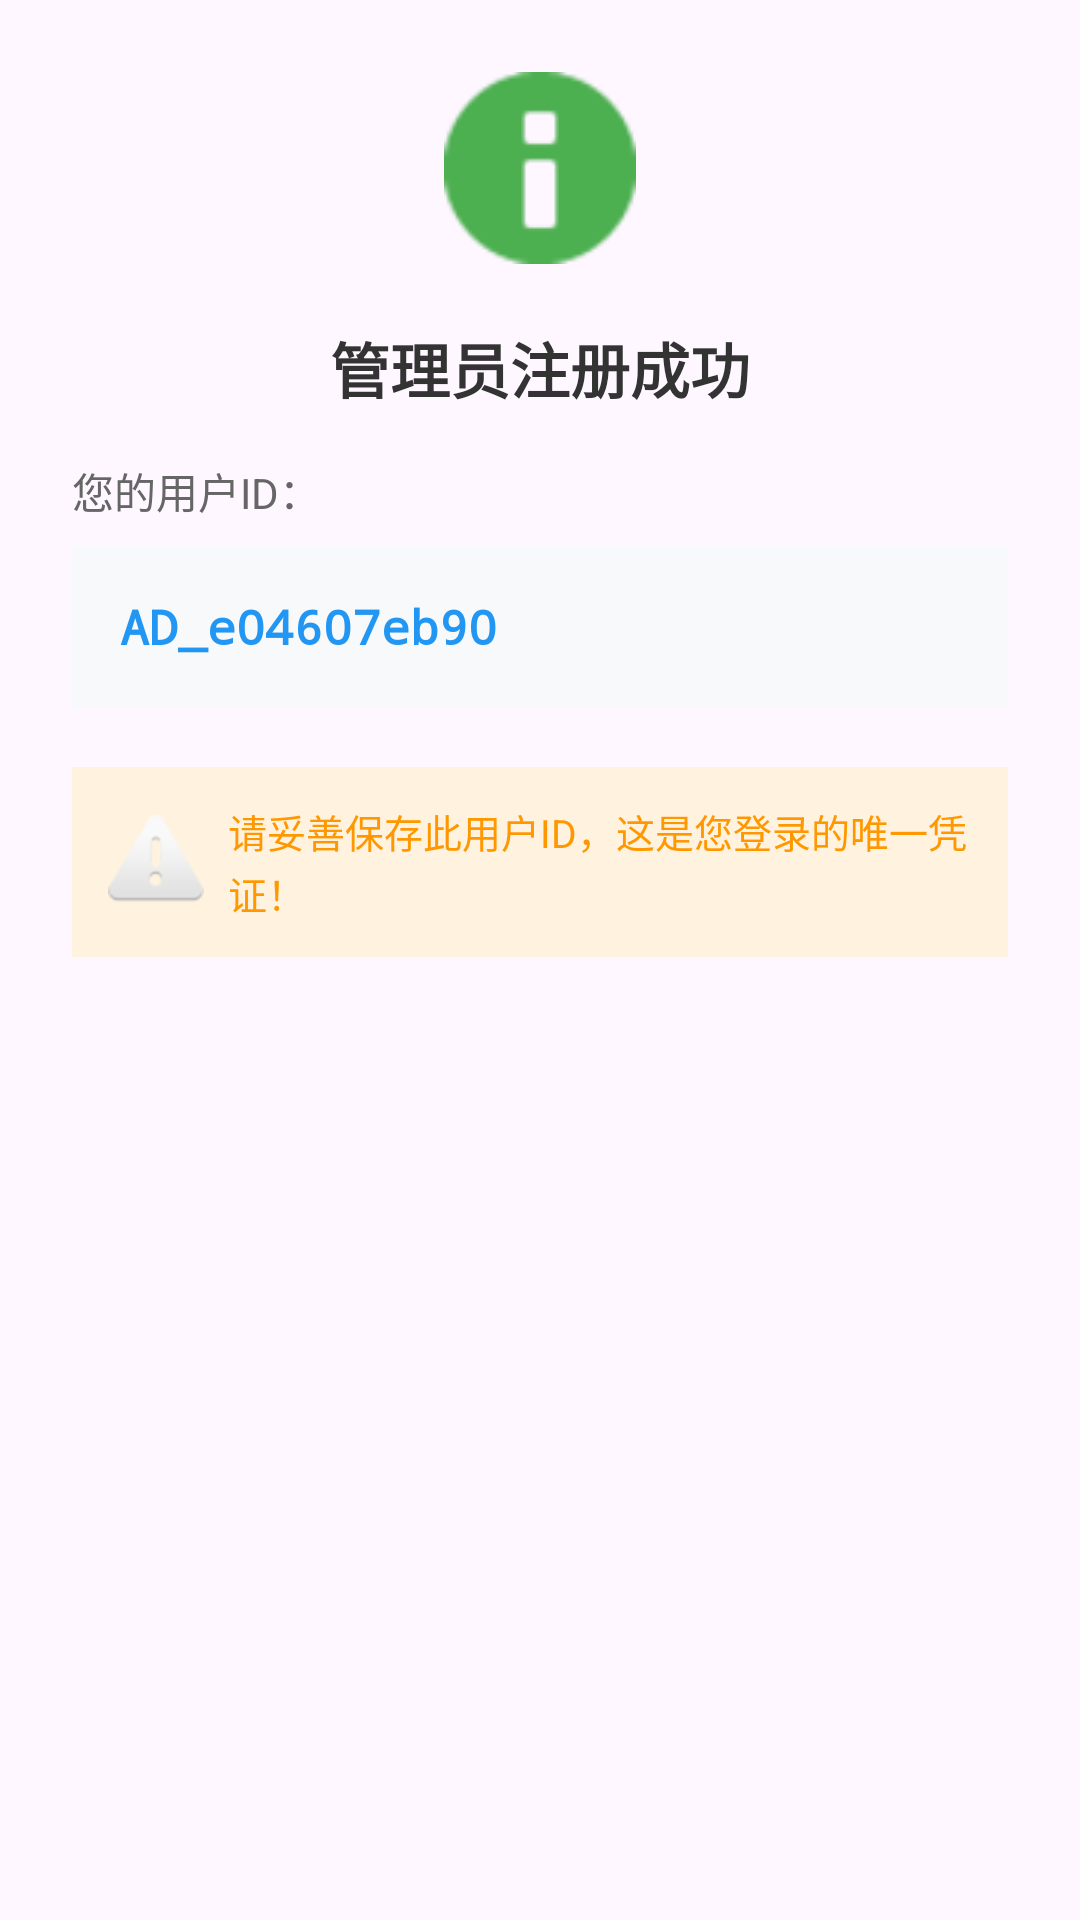

Produce the Android XML layout that renders to this screen, including the resource entries it uses.
<!-- AndroidManifest.xml: application theme Theme.FenglishAndroid -->
<!-- res/layout/dialog_user_id.xml -->
<?xml version="1.0" encoding="utf-8"?>
<LinearLayout xmlns:android="http://schemas.android.com/apk/res/android"
    android:layout_width="match_parent"
    android:layout_height="wrap_content"
    android:orientation="vertical"
    android:padding="24dp">

    
    <ImageView
        android:layout_width="64dp"
        android:layout_height="64dp"
        android:layout_gravity="center_horizontal"
        android:layout_marginBottom="20dp"
        android:src="@android:drawable/ic_dialog_info"
        android:tint="#4CAF50" />

    
    <TextView
        android:layout_width="match_parent"
        android:layout_height="wrap_content"
        android:text="管理员注册成功"
        android:textSize="20sp"
        android:textColor="#333333"
        android:textStyle="bold"
        android:gravity="center"
        android:layout_marginBottom="16dp" />

    
    <TextView
        android:layout_width="match_parent"
        android:layout_height="wrap_content"
        android:text="您的用户ID："
        android:textSize="14sp"
        android:textColor="#666666"
        android:layout_marginBottom="8dp" />

    
    <LinearLayout
        android:layout_width="match_parent"
        android:layout_height="wrap_content"
        android:background="#F8F9FA"
        android:padding="16dp"
        android:layout_marginBottom="20dp"
        android:orientation="horizontal"
        android:gravity="center_vertical">

        <TextView
            android:id="@+id/tv_user_id"
            android:layout_width="0dp"
            android:layout_height="wrap_content"
            android:layout_weight="1"
            android:text="AD_e04607eb90"
            android:textSize="16sp"
            android:textColor="#2196F3"
            android:textStyle="bold"
            android:fontFamily="monospace"
            android:selectAllOnFocus="true"
            android:textIsSelectable="true" />


    </LinearLayout>

    
    <TextView
        android:id="@+id/tv_warning"
        android:layout_width="match_parent"
        android:layout_height="wrap_content"
        android:text="请妥善保存此用户ID，这是您登录的唯一凭证！"
        android:textSize="13sp"
        android:textColor="#FF9800"
        android:lineSpacingExtra="2dp"
        android:padding="12dp"
        android:background="#FFF3E0"
        android:drawablePadding="8dp"
        android:drawableStart="@android:drawable/ic_dialog_alert" />

</LinearLayout>
<!-- resources referenced by this layout -->
<resources>
  <style name="Theme.FenglishAndroid" parent="Base.Theme.FenglishAndroid" />
  <style name="Base.Theme.FenglishAndroid" parent="Theme.Material3.DayNight.NoActionBar">
          
          
  
  
      </style>
</resources>
